Run: headless pygame with SDL's dummy video driver; simulated clock (each Clock.tick advances the game by its frame time, no real sleeping); random seed 0; keys injected as events and as key.get_pressed() state; no mouse input.
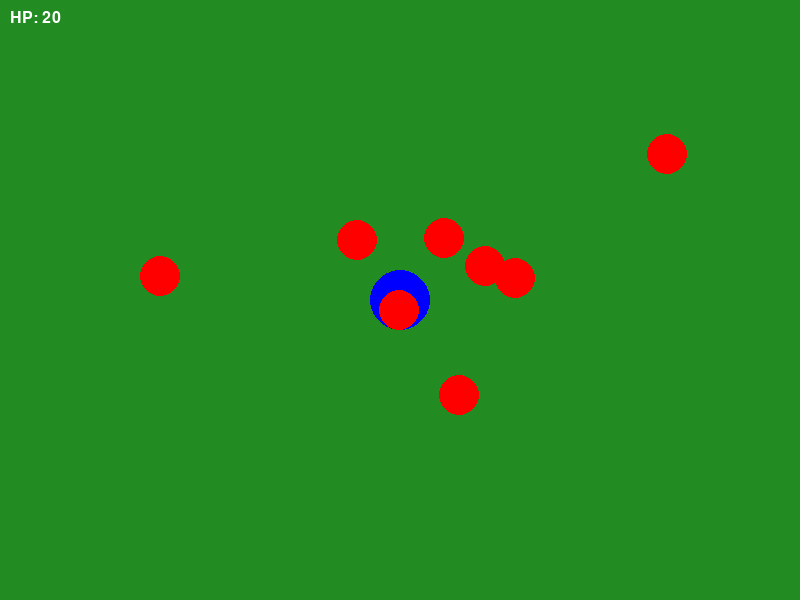
Frame 1 of 2 · flips 1–60 · no input
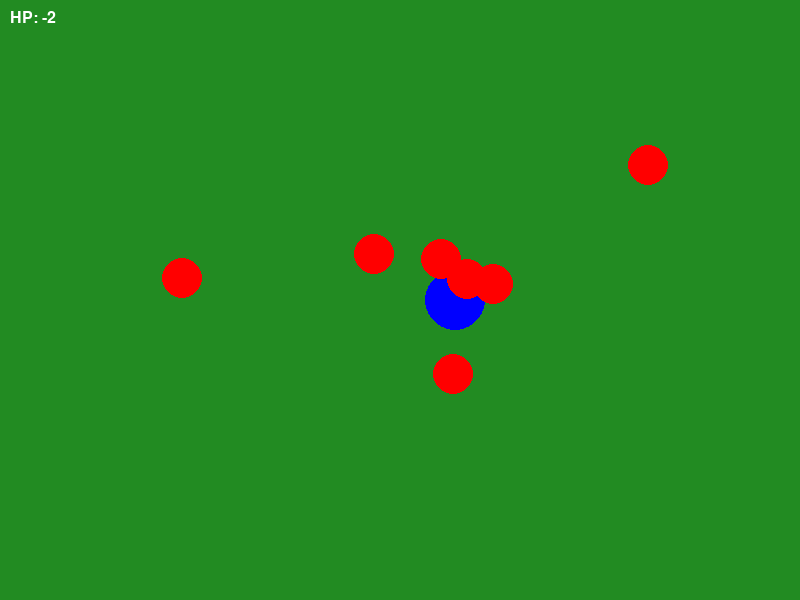
Frame 2 of 2 · flips 61–180 · tapped SPACE, RETURN · held RIGHT (→), D (game ended)

The pygame program that drew these frames:

import random
import pygame

# --- Configuration
WIDTH, HEIGHT = 800, 600
PLAYER_RADIUS = 30
ENEMY_RADIUS = 20
ENEMY_COUNT = 10
PLAYER_SPEED = 5
ENEMY_SPEED = 2
PLAYER_MAX_HEALTH = 100
ENEMY_MAX_HEALTH = 30
COLLISION_DAMAGE = 1

# --- Setup
pygame.init()
screen = pygame.display.set_mode((WIDTH, HEIGHT))
pygame.display.set_caption("Simple 2D Agar.io-like Game")
clock = pygame.time.Clock()

# --- Player
player_pos = pygame.Vector2(WIDTH // 2, HEIGHT // 2)
player_health = PLAYER_MAX_HEALTH

# --- Enemies
enemies = []
for _ in range(ENEMY_COUNT):
    pos = pygame.Vector2(random.randint(0, WIDTH), random.randint(0, HEIGHT))
    enemies.append({"pos": pos, "health": ENEMY_MAX_HEALTH})

def move_player(keys, pos):
    if keys[pygame.K_w] or keys[pygame.K_UP]:
        pos.y -= PLAYER_SPEED
    if keys[pygame.K_s] or keys[pygame.K_DOWN]:
        pos.y += PLAYER_SPEED
    if keys[pygame.K_a] or keys[pygame.K_LEFT]:
        pos.x -= PLAYER_SPEED
    if keys[pygame.K_d] or keys[pygame.K_RIGHT]:
        pos.x += PLAYER_SPEED
    # Keep player within screen bounds
    pos.x = max(PLAYER_RADIUS, min(WIDTH - PLAYER_RADIUS, pos.x))
    pos.y = max(PLAYER_RADIUS, min(HEIGHT - PLAYER_RADIUS, pos.y))

def move_enemies(enemy_list, player_pos):
    for enemy in enemy_list:
        # Move towards the player
        direction = player_pos - enemy["pos"]
        if direction.length() != 0:
            direction = direction.normalize()
            enemy["pos"] += direction * ENEMY_SPEED
        # Keep enemy within screen bounds
        enemy["pos"].x = max(ENEMY_RADIUS, min(WIDTH - ENEMY_RADIUS, enemy["pos"].x))
        enemy["pos"].y = max(ENEMY_RADIUS, min(HEIGHT - ENEMY_RADIUS, enemy["pos"].y))

def check_collisions():
    """Handle damage when the player collides with enemies."""
    global enemies, player_health
    remaining_enemies = []
    for enemy in enemies:
        dist = player_pos.distance_to(enemy["pos"])
        if dist <= PLAYER_RADIUS + ENEMY_RADIUS:
            player_health -= COLLISION_DAMAGE
            enemy["health"] -= COLLISION_DAMAGE
        if enemy["health"] > 0:
            remaining_enemies.append(enemy)
    enemies = remaining_enemies

# --- Game Loop
running = True
while running:
    clock.tick(60)  # 60 FPS
    for event in pygame.event.get():
        if event.type == pygame.QUIT:
            running = False

    keys = pygame.key.get_pressed()
    move_player(keys, player_pos)
    move_enemies(enemies, player_pos)
    check_collisions()
    if player_health <= 0:
        running = False

    # Draw green background
    screen.fill((34, 139, 34))
    # Draw player (blue)
    pygame.draw.circle(screen, (0, 0, 255), player_pos, PLAYER_RADIUS)
    # Draw enemies (red)
    for enemy in enemies:
        pygame.draw.circle(screen, (255, 0, 0), enemy["pos"], ENEMY_RADIUS)

    # Draw player health
    font = pygame.font.SysFont(None, 24)
    hp_text = font.render(f"HP: {player_health}", True, (255, 255, 255))
    screen.blit(hp_text, (10, 10))

    pygame.display.flip()

pygame.quit()
